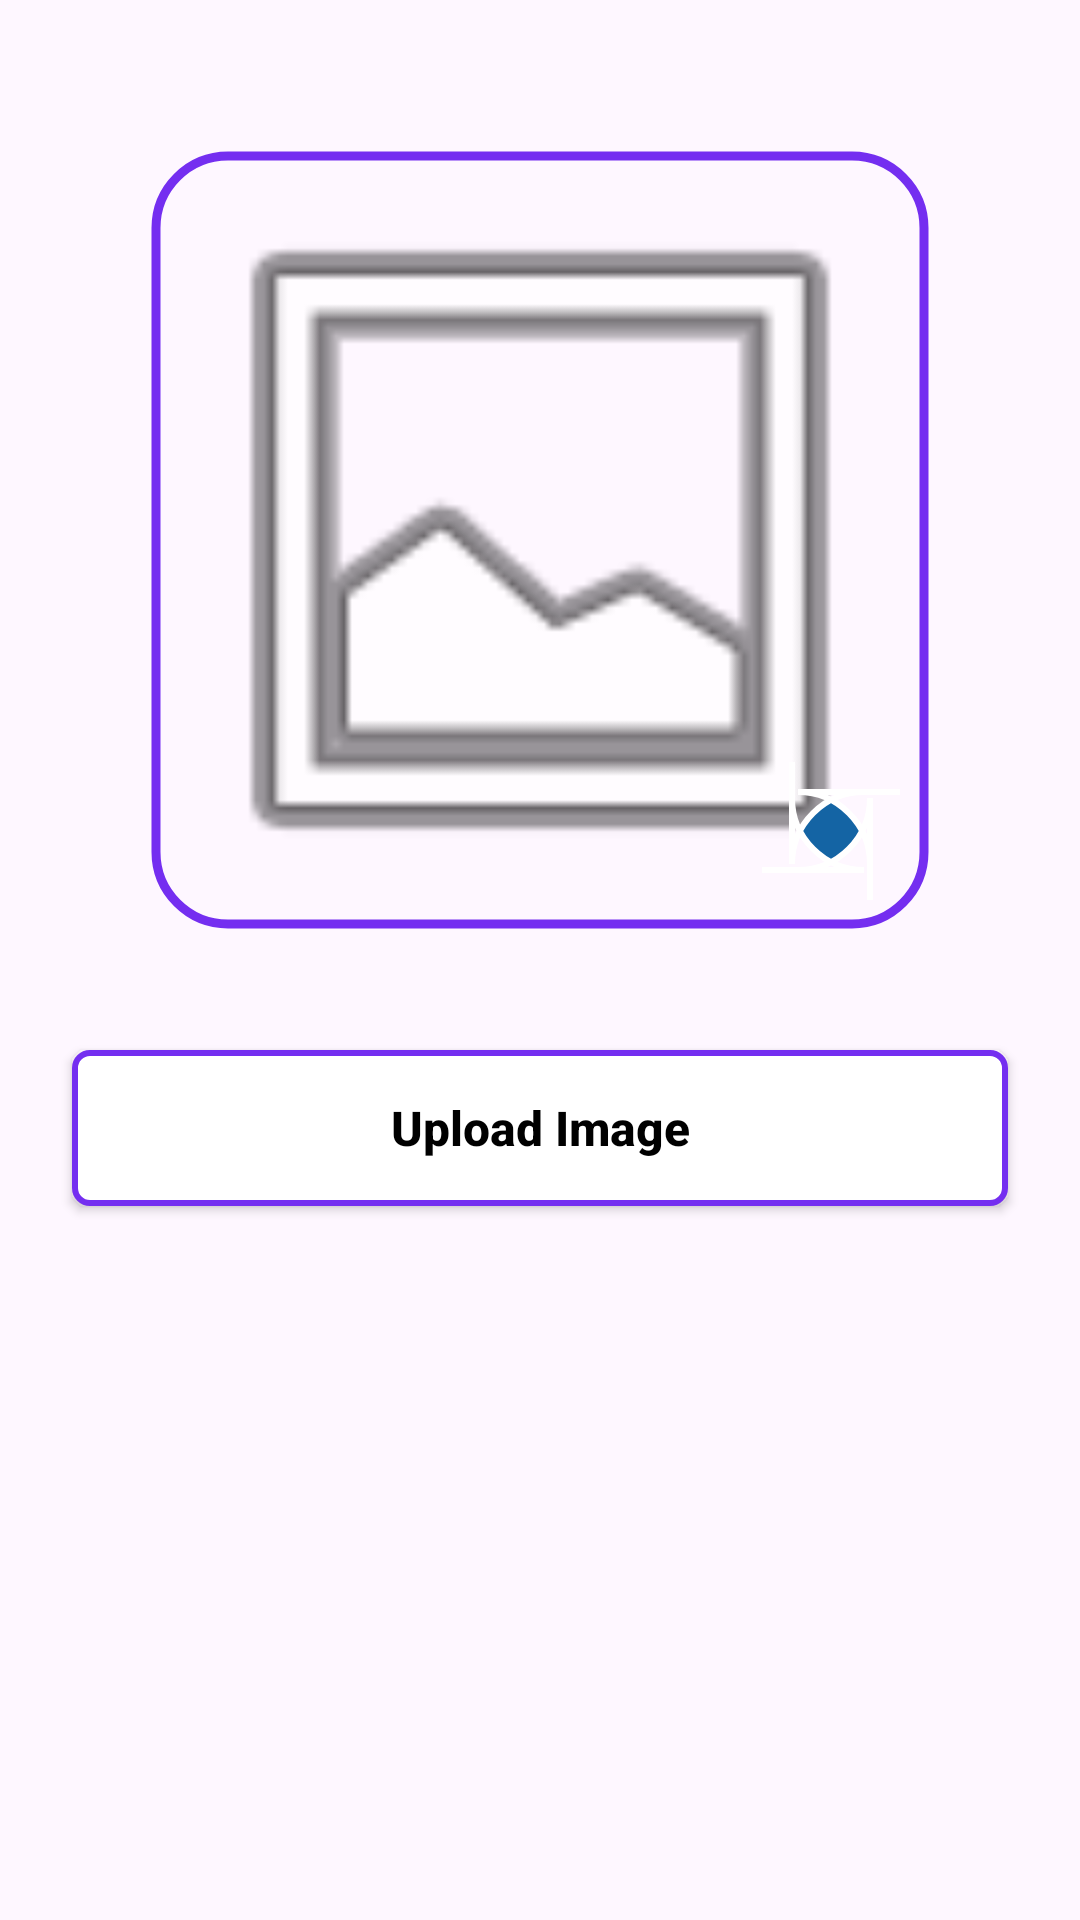

This screen was rendered from an Android layout file. Write that file and the resources it references.
<!-- AndroidManifest.xml: application theme Theme.AnimationAndroid -->
<!-- res/layout/activity_pick_image_from_camera_gallery.xml -->
<?xml version="1.0" encoding="utf-8"?>
<androidx.constraintlayout.widget.ConstraintLayout xmlns:android="http://schemas.android.com/apk/res/android"
    xmlns:app="http://schemas.android.com/apk/res-auto"
    xmlns:tools="http://schemas.android.com/tools"
    android:id="@+id/main"
    android:layout_width="match_parent"
    android:layout_height="match_parent"
    tools:context=".pick_image_from_camera_gallery.PickImageFromCameraGalleryActivity">

    <com.google.android.material.imageview.ShapeableImageView
        android:id="@+id/imgProfile"
        android:layout_width="260dp"
        android:layout_height="260dp"
        android:layout_marginTop="50dp"
        android:padding="2dp"
        android:scaleType="fitXY"
        android:src="@android:drawable/ic_menu_gallery"
        app:shapeAppearanceOverlay="@style/ShapeAppearanceOverlay.App.CornerRadius24"
        app:strokeColor="@color/color_stroke"
        app:strokeWidth="3dp"
        app:layout_constraintEnd_toEndOf="parent"
        app:layout_constraintStart_toStartOf="parent"
        app:layout_constraintTop_toTopOf="parent" />

    <com.google.android.material.imageview.ShapeableImageView
        android:id="@+id/btnPreview"
        android:layout_width="46dp"
        android:layout_height="46dp"
        android:layout_marginEnd="10dp"
        android:layout_marginBottom="10dp"
        android:padding="10dp"
        android:src="@drawable/ic_preview"
        android:background="@color/color_dark_blue"
        android:clickable="true"
        android:focusable="true"
        android:contentDescription="Image Preview"
        android:foreground="?attr/selectableItemBackgroundBorderless"
        app:tint="@color/white"
        app:shapeAppearanceOverlay="@style/ShapeAppearanceOverlay.App.CornerRadius24"
        app:strokeColor="@color/white"
        app:strokeWidth="2dp"
        app:layout_constraintBottom_toBottomOf="@+id/imgProfile"
        app:layout_constraintEnd_toEndOf="@+id/imgProfile" />

    <androidx.appcompat.widget.AppCompatButton
        android:id="@+id/btnUploadImage"
        android:layout_width="match_parent"
        android:layout_height="52dp"
        android:layout_marginHorizontal="24dp"
        android:layout_marginTop="40dp"
        android:text="Upload Image"
        android:textAllCaps="false"
        android:textColor="@color/black"
        android:textSize="16sp"
        android:textStyle="bold"
        android:background="@drawable/bg_button"
        app:layout_constraintEnd_toEndOf="parent"
        app:layout_constraintStart_toStartOf="parent"
        app:layout_constraintTop_toBottomOf="@+id/imgProfile" />

</androidx.constraintlayout.widget.ConstraintLayout>
<!-- resources referenced by this layout -->
<resources>
  <color name="black">#FF000000</color>
  <color name="color_dark_blue">#1464A4</color>
  <color name="color_stroke">#742EF0</color>
  <color name="white">#FFFFFFFF</color>
  <!-- drawable bg_button (drawable) -->
  <?xml version="1.0" encoding="utf-8"?>
  <shape xmlns:android="http://schemas.android.com/apk/res/android"
      android:shape="rectangle">
  
      <corners
          android:radius="5dp" />
      <solid android:color="@color/white" />
      <stroke android:width="2dp" android:color="@color/color_stroke"/>
  
  </shape>
  <style name="ShapeAppearanceOverlay.App.CornerRadius24" parent="">
          <item name="cornerFamily">rounded</item>
          <item name="cornerSize">24dp</item>
      </style>
  <style name="Theme.AnimationAndroid" parent="Base.Theme.AnimationAndroid" />
  <style name="Base.Theme.AnimationAndroid" parent="Theme.Material3.DayNight.NoActionBar">
          
      </style>
</resources>
